Labelled photos from "data", an image-classification folder in arata-toya/pai-final-patrol. The possible labels are: crack, normal, stain.

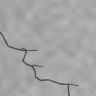
Label: crack

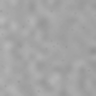
Label: normal

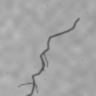
Label: crack

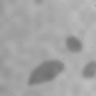
Label: stain

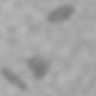
Label: stain

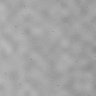
Label: normal
